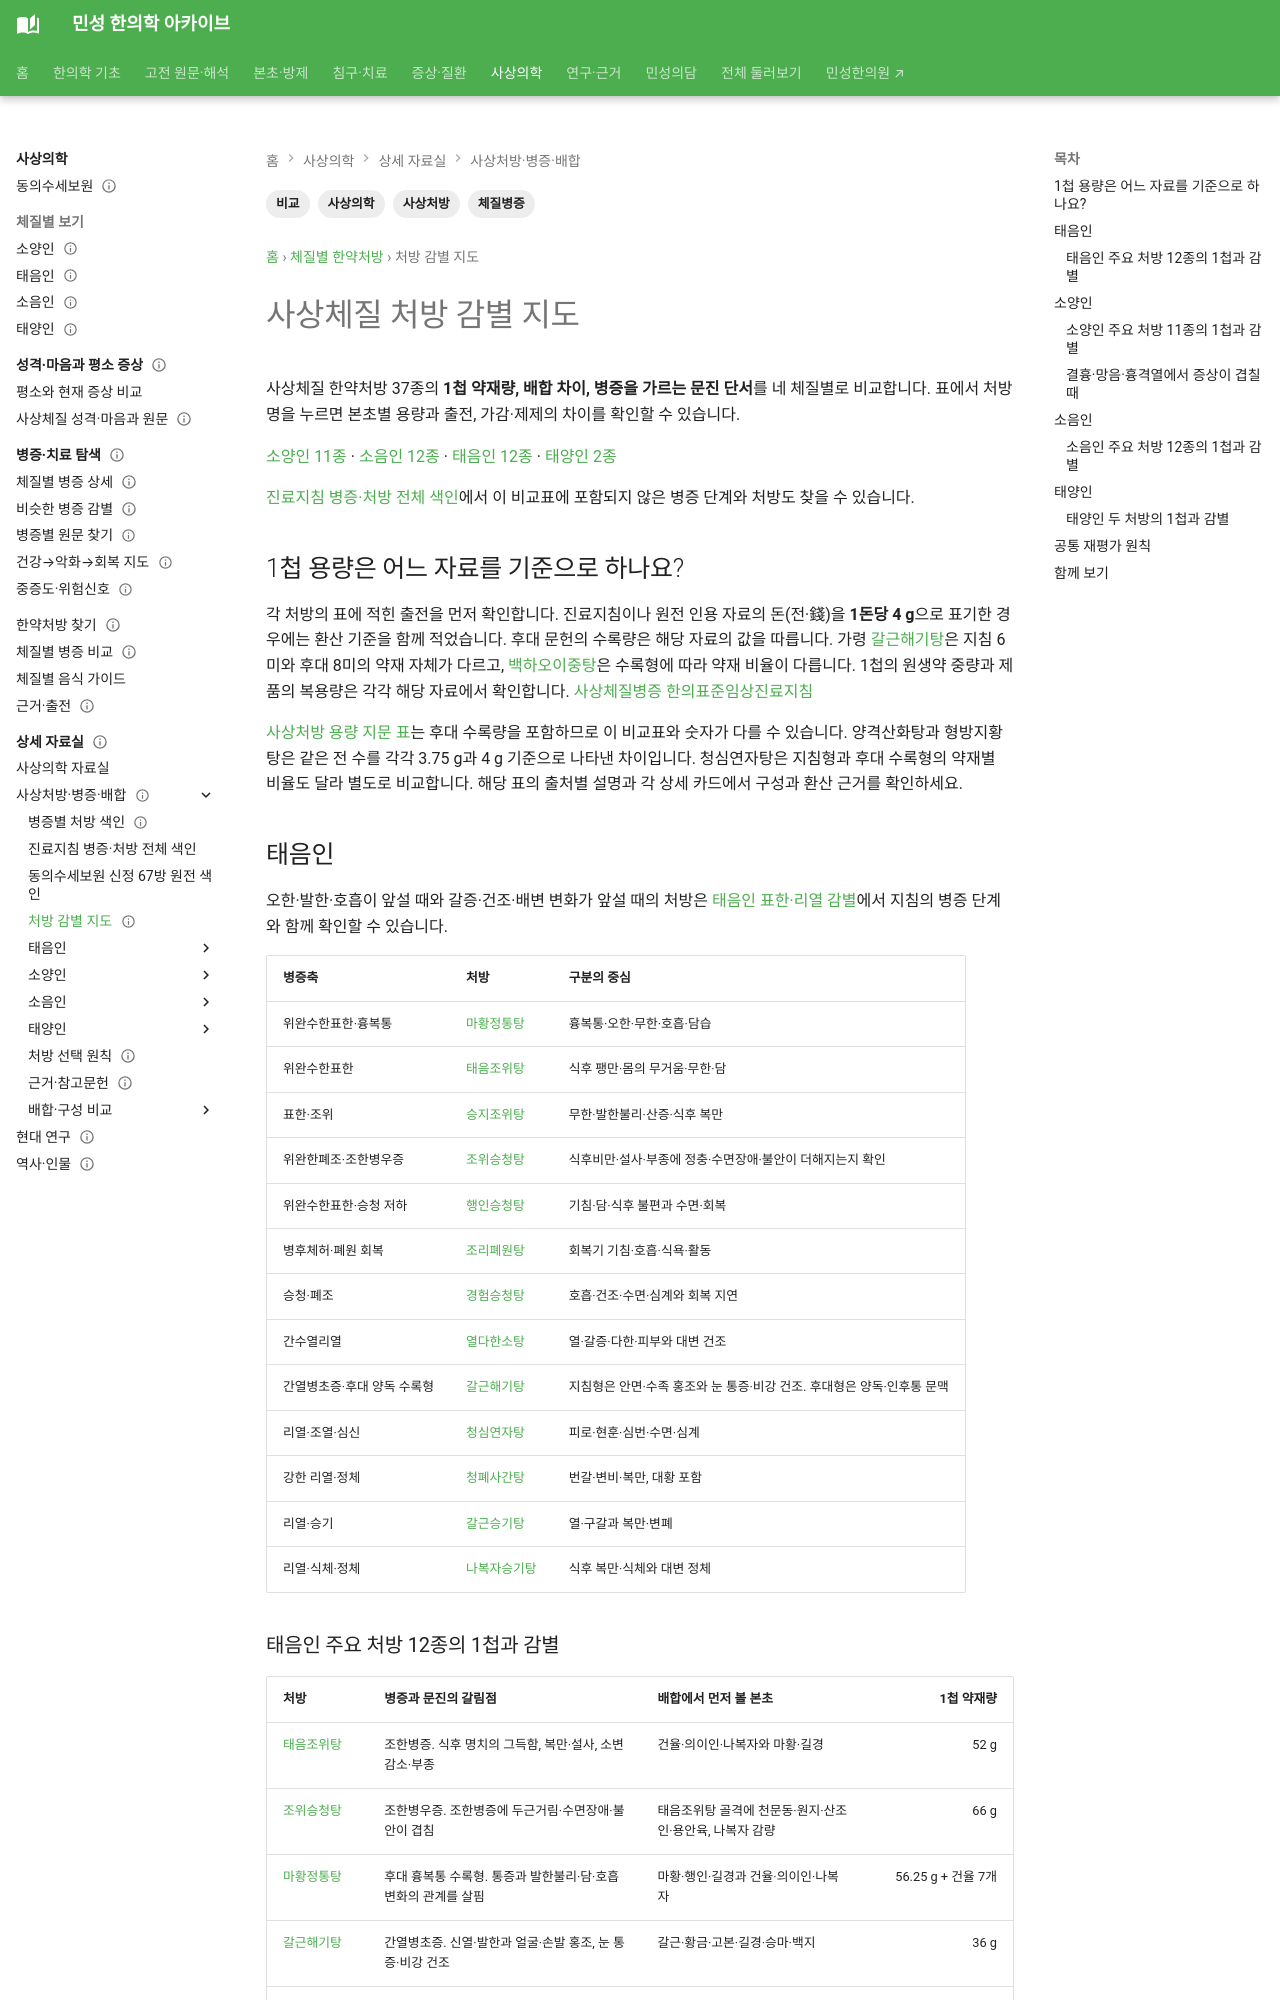

repository: joowon1111/minseong-korean-medicine-wiki · page: sasang-formula-cards/comparison-map/index.html · generator: mkdocs

---
search_title: "사상체질 한약처방 비교 | 주요 37종의 1첩 구성·용량과 감별"
title: 사상체질 처방 감별 지도
description: "소양인 11종, 소음인 12종, 태음인 12종, 태양인 2종의 사상체질 한약처방을 1첩 약재량·배합·병증 감별로 비교합니다. 원전, 진료지침, 후대 수록형의 차이는 각 처방에서 확인할 수 있습니다."
tags: [사상의학, 사상처방, 비교, 체질병증]
status: 검토완료
last_reviewed: 2026-09-22
---
# 사상체질 처방 감별 지도

사상체질 한약처방 37종의 **1첩 약재량, 배합 차이, 병증을 가르는 문진 단서**를 네 체질별로 비교합니다. 표에서 처방명을 누르면 본초별 용량과 출전, 가감·제제의 차이를 확인할 수 있습니다.

[소양인 11종](#soyang-five-formulas) · [소음인 12종](#soeumin-eight-formulas) · [태음인 12종](#taeeumin-eight-formulas) · [태양인 2종](#taeyangin-two-formulas)

[진료지침 병증·처방 전체 색인](../sasang-formula-library/guideline-pattern-index.md)에서 이 비교표에 포함되지 않은 병증 단계와 처방도 찾을 수 있습니다.

## 1첩 용량은 어느 자료를 기준으로 하나요? {#dose-source}

각 처방의 표에 적힌 출전을 먼저 확인합니다. 진료지침이나 원전 인용 자료의 돈(전·錢)을 **1돈당 4 g**으로 표기한 경우에는 환산 기준을 함께 적었습니다. 후대 문헌의 수록량은 해당 자료의 값을 따릅니다. 가령 [갈근해기탕](../sasang-formula-library/galgeunhaegi-tang.md#later-edition)은 지침 6미와 후대 8미의 약재 자체가 다르고, [백하오이중탕](baekhao-ijung-tang.md#later-edition)은 수록형에 따라 약재 비율이 다릅니다. 1첩의 원생약 중량과 제품의 복용량은 각각 해당 자료에서 확인합니다. [사상체질병증 한의표준임상진료지침](https://nikom.or.kr/engnckm/module/practiceGuide/download.do?file_type=pdf&guide_idx=235)

[사상처방 용량 지문 표](../sasang-formula-dose-fingerprint/formula-fingerprint-table.md)는 후대 수록량을 포함하므로 이 비교표와 숫자가 다를 수 있습니다. 양격산화탕과 형방지황탕은 같은 전 수를 각각 3.75 g과 4 g 기준으로 나타낸 차이입니다. 청심연자탕은 지침형과 후대 수록형의 약재별 비율도 달라 별도로 비교합니다. 해당 표의 출처별 설명과 각 상세 카드에서 구성과 환산 근거를 확인하세요.

## 태음인

오한·발한·호흡이 앞설 때와 갈증·건조·배변 변화가 앞설 때의 처방은 [태음인 표한·리열 감별](../sasang-pattern-differential/taeeumin-exterior-vs-interior.md)에서 지침의 병증 단계와 함께 확인할 수 있습니다.

| 병증축 | 처방 | 구분의 중심 |
|---|---|---|
| 위완수한표한·흉복통 | [마황정통탕](../sasang-formula-library/mahwangjeongtong-tang.md) | 흉복통·오한·무한·호흡·담습 |
| 위완수한표한 | [태음조위탕](taeeumjowi-tang.md) | 식후 팽만·몸의 무거움·무한·담 |
| 표한·조위 | [승지조위탕](../sasang-formula-library/taeeumin-extended-formulas.md#taeeum-seungjijowi) | 무한·발한불리·산증·식후 복만 |
| 위완한폐조·조한병우증 | [조위승청탕](jowiseungcheong-tang.md) | 식후비만·설사·부종에 정충·수면장애·불안이 더해지는지 확인 |
| 위완수한표한·승청 저하 | [행인승청탕](../sasang-formula-library/haenginseungcheong-tang.md) | 기침·담·식후 불편과 수면·회복 |
| 병후체허·폐원 회복 | [조리폐원탕](../sasang-formula-library/joripyewon-tang.md) | 회복기 기침·호흡·식욕·활동 |
| 승청·폐조 | [경험승청탕](../sasang-formula-library/taeeumin-extended-formulas.md#taeeum-gyeongheomseungcheong) | 호흡·건조·수면·심계와 회복 지연 |
| 간수열리열 | [열다한소탕](yeoldahanso-tang.md) | 열·갈증·다한·피부와 대변 건조 |
| 간열병초증·후대 양독 수록형 | [갈근해기탕](../sasang-formula-library/galgeunhaegi-tang.md) | 지침형은 안면·수족 홍조와 눈 통증·비강 건조. 후대형은 양독·인후통 문맥 |
| 리열·조열·심신 | [청심연자탕](cheongsimyeonja-tang.md) | 피로·현훈·심번·수면·심계 |
| 강한 리열·정체 | [청폐사간탕](cheongpyesagan-tang.md) | 번갈·변비·복만, 대황 포함 |
| 리열·승기 | [갈근승기탕](../sasang-formula-library/taeeumin-extended-formulas.md#taeeum-galgeunseunggi) | 열·구갈과 복만·변폐 |
| 리열·식체·정체 | [나복자승기탕](../sasang-formula-library/taeeumin-extended-formulas.md#taeeum-nabokjaseunggi) | 식후 복만·식체와 대변 정체 |
